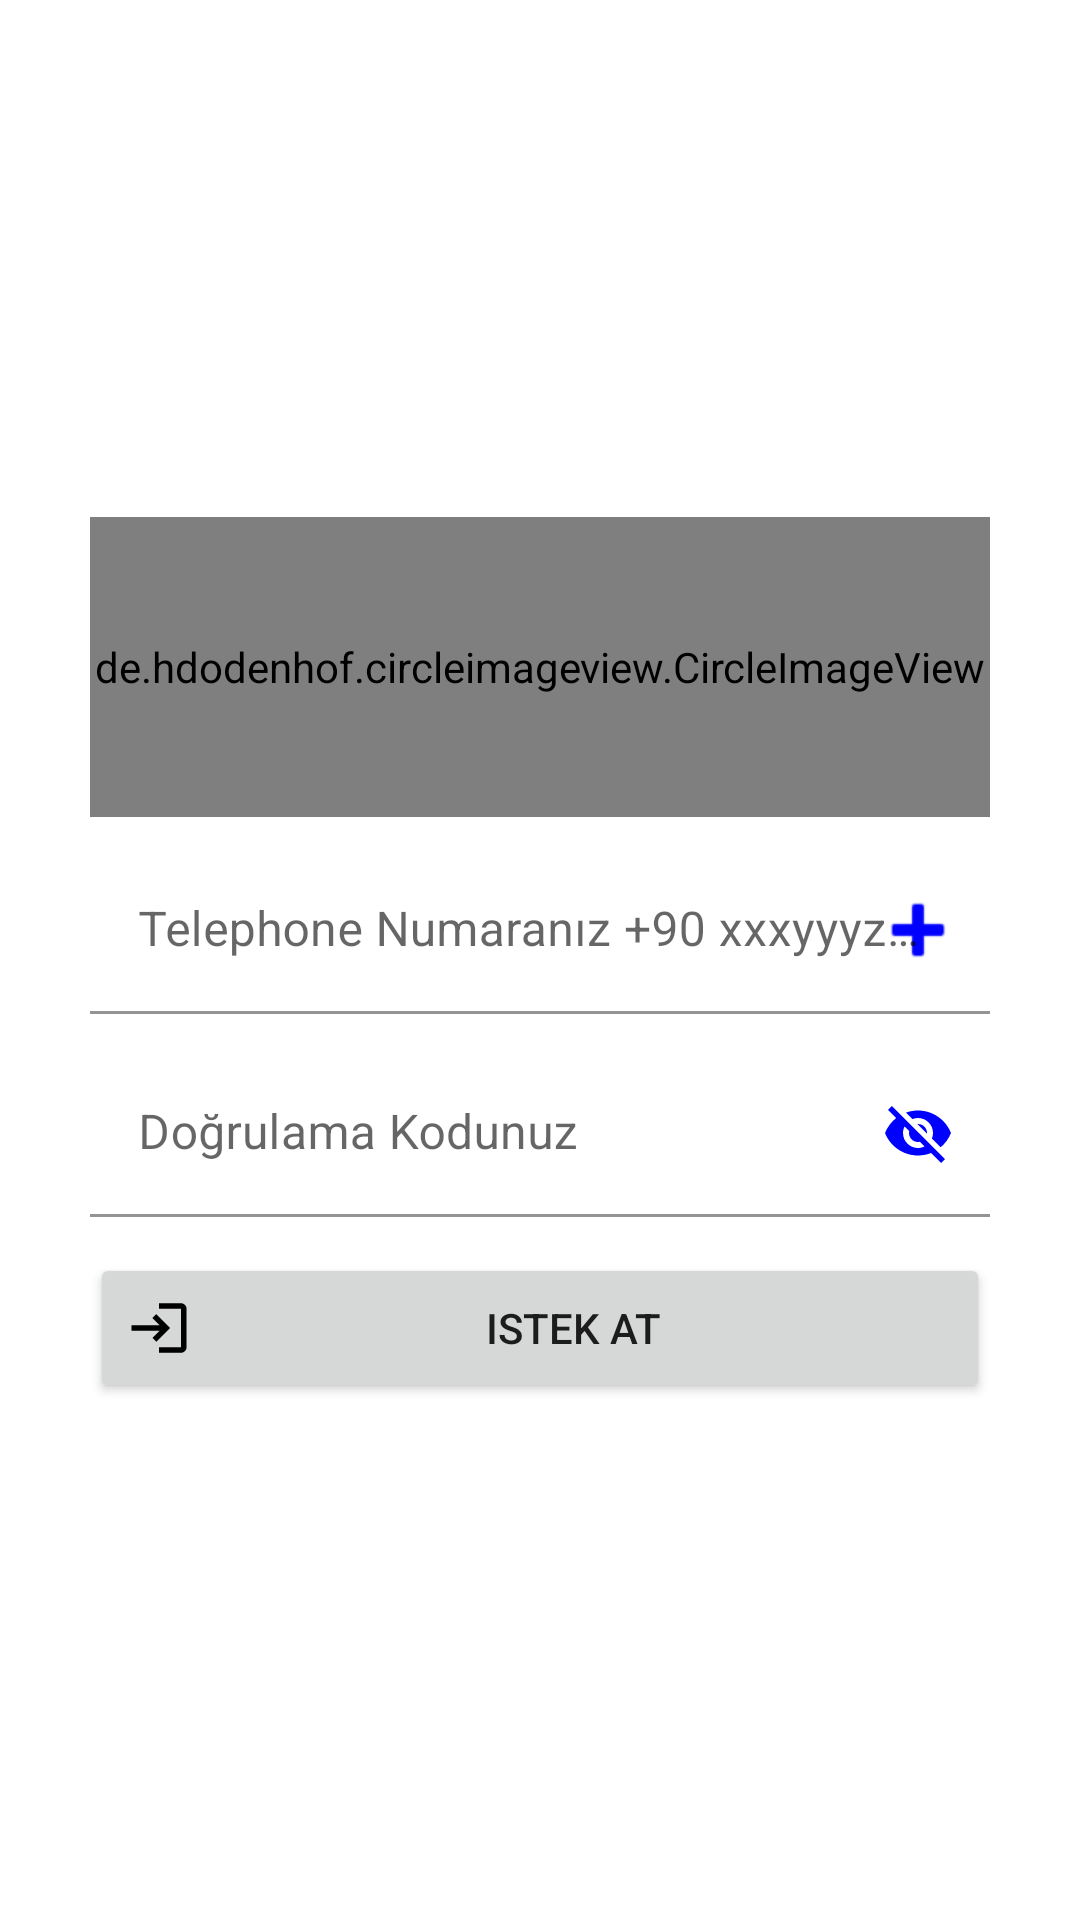

Android layout source for this screen:
<!-- AndroidManifest.xml: application theme Theme.FamilyMessagingApp -->
<!-- res/layout/activity_telephone_login.xml -->
<?xml version="1.0" encoding="utf-8"?>
<RelativeLayout xmlns:android="http://schemas.android.com/apk/res/android"
xmlns:app="http://schemas.android.com/apk/res-auto"
xmlns:tools="http://schemas.android.com/tools"
android:layout_width="match_parent"
android:layout_height="match_parent"
android:background="@drawable/background"
android:orientation="vertical"
android:paddingLeft="16dp"
android:paddingTop="18dp"
android:paddingRight="16dp"
android:paddingBottom="16dp"
tools:context=".TelephoneLoginActivity">


<ScrollView
    android:layout_width="300dp"
    android:layout_height="wrap_content"
    android:layout_centerInParent="true">
    
    <LinearLayout
        android:layout_width="match_parent"
        android:layout_height="wrap_content"
        android:orientation="vertical">

        
        <de.hdodenhof.circleimageview.CircleImageView
            android:layout_width="match_parent"
            android:layout_height="100dp"
            android:layout_marginBottom="10dp"
            android:src="@drawable/cellphone" />

        
        <com.google.android.material.textfield.TextInputLayout
            android:layout_width="match_parent"
            android:layout_height="wrap_content"
            android:layout_marginBottom="12dp"
            android:hint="Telephone Numaranız +90 xxxyyyzzmm"
            app:boxBackgroundColor="#FFFFFF"
            app:endIconCheckable="true"
            app:endIconDrawable="@android:drawable/ic_input_add"
            app:endIconMode="custom"
            app:endIconTint="#0000FF"
            app:boxCornerRadiusBottomStart="20dp"
            app:boxCornerRadiusBottomEnd="20dp"
            app:boxCornerRadiusTopStart="20dp"
            app:boxCornerRadiusTopEnd="20dp">
            <com.google.android.material.textfield.TextInputEditText
                android:id="@+id/edit_text_phoneNumberId"
                android:layout_width="match_parent"
                android:layout_height="wrap_content" />
        </com.google.android.material.textfield.TextInputLayout>

        
        <com.google.android.material.textfield.TextInputLayout
            android:layout_width="match_parent"
            android:layout_height="wrap_content"
            android:layout_marginBottom="12dp"
            android:hint="Doğrulama Kodunuz"
            app:boxBackgroundColor="#FFFFFF"
            app:endIconMode="password_toggle"
            app:endIconTint="#0000FF"
            app:boxCornerRadiusBottomStart="20dp"
            app:boxCornerRadiusBottomEnd="20dp"
            app:boxCornerRadiusTopStart="20dp"
            app:boxCornerRadiusTopEnd="20dp">
            <com.google.android.material.textfield.TextInputEditText
                android:id="@+id/edit_text_phoneCodeId"
                android:layout_width="match_parent"
                android:layout_height="wrap_content" />
        </com.google.android.material.textfield.TextInputLayout>

        
        <LinearLayout
            android:layout_width="wrap_content"
            android:layout_height="wrap_content"
            android:orientation="vertical">
            
            <Button
                android:id="@+id/confirmationButtonId"
                android:layout_width="300dp"
                android:layout_height="50dp"
                android:drawableLeft="@drawable/login"
                android:text="istek At" />
        </LinearLayout>  

    </LinearLayout> 
</ScrollView>
</RelativeLayout>
<!-- resources referenced by this layout -->
<resources>
  <!-- drawable login (drawable) -->
  <vector android:height="22dp" android:tint="#000000"
      android:viewportHeight="24" android:viewportWidth="24"
      android:width="22dp" xmlns:android="http://schemas.android.com/apk/res/android">
      <path android:fillColor="@android:color/white" android:pathData="M11,7L9.6,8.4l2.6,2.6H2v2h10.2l-2.6,2.6L11,17l5,-5L11,7zM20,19h-8v2h8c1.1,0 2,-0.9 2,-2V5c0,-1.1 -0.9,-2 -2,-2h-8v2h8V19z"/>
  </vector>
  <style name="Theme.FamilyMessagingApp" parent="Theme.MaterialComponents.DayNight.NoActionBar">
          
          <item name="colorPrimary">@color/purple_500</item>
          <item name="colorPrimaryVariant">@color/purple_700</item>
          <item name="colorOnPrimary">@color/white</item>
          
          <item name="colorSecondary">@color/teal_200</item>
          <item name="colorSecondaryVariant">@color/teal_700</item>
          <item name="colorOnSecondary">@color/black</item>
          
          <item name="android:statusBarColor" tools:targetApi="l">?attr/colorPrimaryVariant</item>
          
      </style>
  <color name="purple_500">#FF6200EE</color>
  <color name="purple_700">#FF3700B3</color>
  <color name="white">#FFFFFFFF</color>
  <color name="teal_200">#FF03DAC5</color>
  <color name="teal_700">#FF018786</color>
  <color name="black">#FF000000</color>
</resources>
